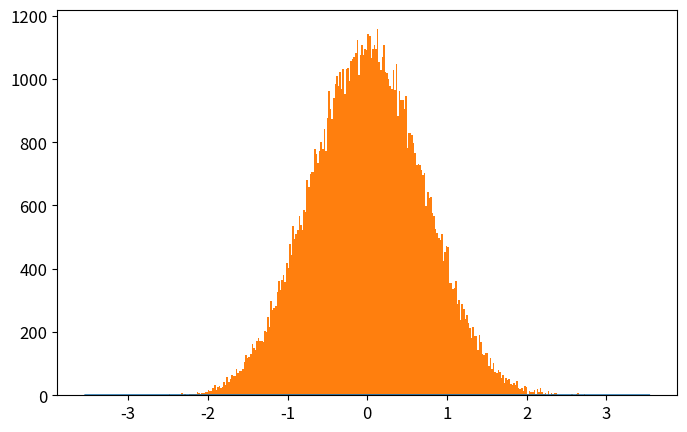

Recreate this plot in Python. (Note: this script raises an exception after producing the figure.)
# -*- coding: utf-8 -*-
from __future__ import division
import numpy as np
import matplotlib.pyplot as plt
from time import time

def QHO_ground(x):
    """
    Uso: devuelve amplitud de probabilidad del estado base del Oscilador Armónico cuántico
    """
    return np.pi**(-0.25)*np.exp(-x**2/2.)

def metropolis(N=int(1e6),x0=0.0,delta=0.5,prob_amplitude_sampling=QHO_ground):
    """
    Uso: devuelve x_hist lista con N valores de x muestreados de la densidad de probabilidad
    (definida por la amplitud de probabilidad prob_amplitude_sampling) por el algoritmo
    Metrópolis.

    N: int                          -> número de iteraciones para el algoritmo Metrópolis. 
    x0: float                       -> valor de x con el que el algoritmo inicia el muestreo.
    delta: float                    ->  tamaño máximo del paso en cada iteración de "camino aleatorio" 
                                        usado por la cadena de Markov.
    prob_amplitude_sampling: func   ->  función de densidad de probabilidad a muestrear
    """
    x_hist = [x0]
    for k in range(N):
        xnew = x_hist[-1] + np.random.uniform(-delta,delta)
        acceptance_prob = (np.abs(prob_amplitude_sampling(xnew)/prob_amplitude_sampling(x_hist[-1])))**2
        if np.random.uniform() < acceptance_prob:
            x_hist.append(xnew)
        else:
            x_hist.append(x_hist[-1])
    return x_hist

def run_metropolis(N=1e5, x0=0.0, delta=0.5, prob_amplitude_sampling=QHO_ground, 
                    showplot=True, savefig=[True,'QHO_ground_state.eps'],
                    xlim = 5*2**(-0.5), x_plot = np.linspace(-5*2**(-0.5),5*2**(-0.5),200)):
    """
    Uso: corre el algoritmo Metrópolis que muestrea valores de x de la densidad de  
    probabilidad definida por la amplitud de probabilidad prob_amplitude_sampling y
    grafica el histograma que resulta del algoritmo metrópolis, contrastado con la 
    densidad de probabilidad teórica.
    
    N: int                      -> Número de iteraciones para el algoritmo Metrópolis
    x0: float                   -> valor de x con el que el algoritmo inicia el muestreo.
    delta: float                ->  tamaño máximo del paso en cada iteración de "camino aleatorio" 
    prob_amplitude_sampling     -> Función de densidad de probabilidad a muestrear por el algoritmo.
    showplot = True / False                 -> Elige si muestra o no la gráfica.
    savefig = [True / False, 'name of fig'] -> Elige si guarda o no la gráfica. Nombre del archivo 'name of fig'
    x_lim: float                            -> límite en x para la gráfica
    x_plot: list                            -> valores de x en los que se grafica densidad de probabilidad
    """

    # Corre el algoritmo metrópolis y mide tiempo de cómputo
    t_0 = time()
    x_hist = metropolis(N, x0, delta, prob_amplitude_sampling)
    t_1 = time()
    print('Metropolis algorithm QHO ground state: %.3f seconds for %.0E iterations'%(t_1-t_0,N))

    # Gráfica del histograma y comparación con densidad de probabilidad original
    plt.rcParams.update({'font.size':12})
    plt.figure(figsize=(8,5))
    plt.plot(x_plot,prob_amplitude_sampling(x_plot)**2,
                label=u'QHO densidad de probabilidad\ndel estado base: $|\psi_0(x)|^2$')
    plt.hist(x_hist,bins=int(N**0.5),normed=True,
                label=u'Histograma usando algoritmo\nMetrópolis con %.0E iteraciones'%(N))
    plt.xlim(-xlim,xlim)
    plt.xlabel(u'$x$')
    plt.ylabel(u'$|\psi_0(x)|^2$')
    plt.legend(loc='lower right')
    if savefig[0]==True:
        plt.savefig(savefig[1])
    if showplot==True:
        plt.show()
    plt.close()

    return x_hist

#Para el significado de vada variable ver comentario en función run_metropolis()
N = int(1e5)   
x0 = 0.0
delta = 0.5
prob_amplitude_sampling = QHO_ground
showplot = False
savefig = [True,'plot_QHO_ground_state.eps']
xlim = 5*2**(-0.5)
x_plot = np.linspace(-xlim,xlim,200)

#Corremos el código usando función run_metropolis()
x_hist = run_metropolis(N=N, x0=x0, delta=delta, prob_amplitude_sampling=prob_amplitude_sampling, 
                    showplot=showplot, savefig=savefig,
                    xlim = xlim, x_plot = x_plot)

print(x_hist[0])
